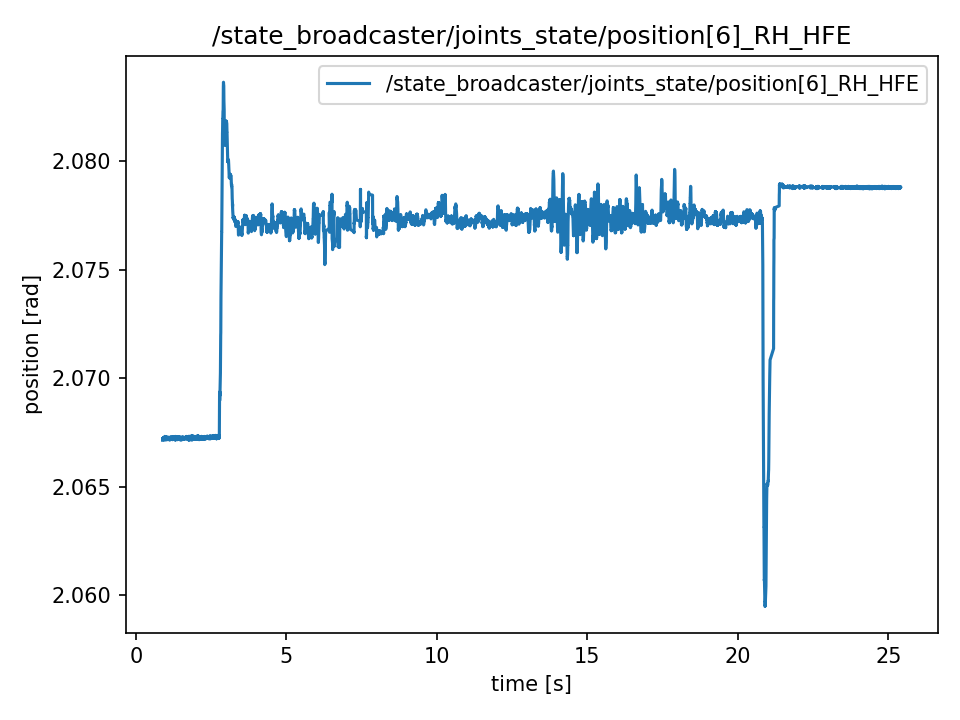

Data behind this chart, as committed beside it:
t, value
0.8869, 2.067
0.8869, 2.067
0.8889, 2.067
0.8892, 2.067
0.8912, 2.067
0.8937, 2.067
0.8946, 2.067
0.897, 2.067
0.9004, 2.067
0.9011, 2.067
0.9035, 2.067
0.9048, 2.067
0.9066, 2.067
0.9088, 2.067
0.9114, 2.067
0.9147, 2.067
0.9155, 2.067
0.9165, 2.067
0.9187, 2.067
0.9221, 2.067
0.9229, 2.067
0.9269, 2.067
0.9276, 2.067
0.9292, 2.067
0.9322, 2.067
0.9329, 2.067
0.9368, 2.067
0.9375, 2.067
0.9392, 2.067
0.9414, 2.067
0.9429, 2.067
0.9464, 2.067
0.9483, 2.067
0.949, 2.067
0.9506, 2.067
0.9547, 2.067
0.9554, 2.067
0.9566, 2.067
0.9587, 2.067
0.9615, 2.067
0.9644, 2.067
0.9654, 2.067
0.9672, 2.067
0.9691, 2.067
0.9707, 2.067
0.9729, 2.067
0.9748, 2.067
0.9767, 2.067
0.9803, 2.067
0.9808, 2.067
0.9852, 2.067
0.9855, 2.067
0.987, 2.067
0.9886, 2.067
0.9915, 2.067
0.9928, 2.067
0.9946, 2.067
0.9965, 2.067
0.9986, 2.067
1.001, 2.067
... 12,204 more rows
